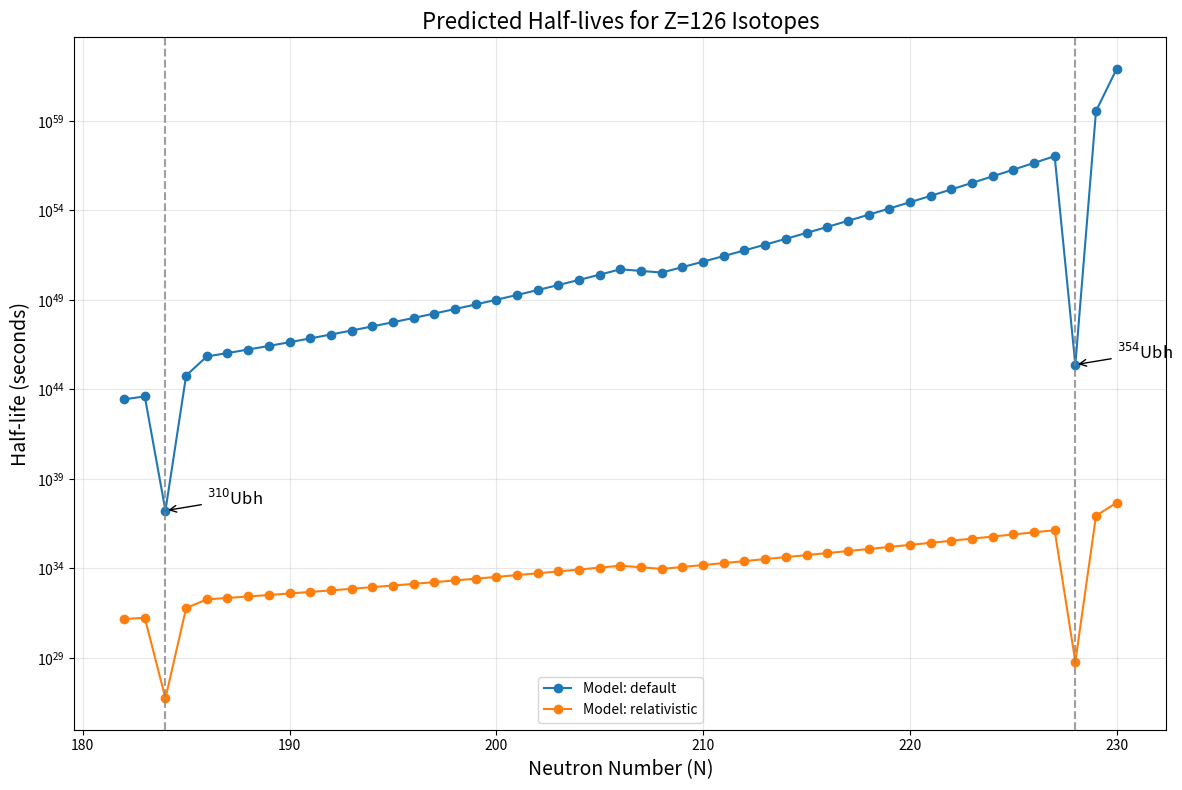
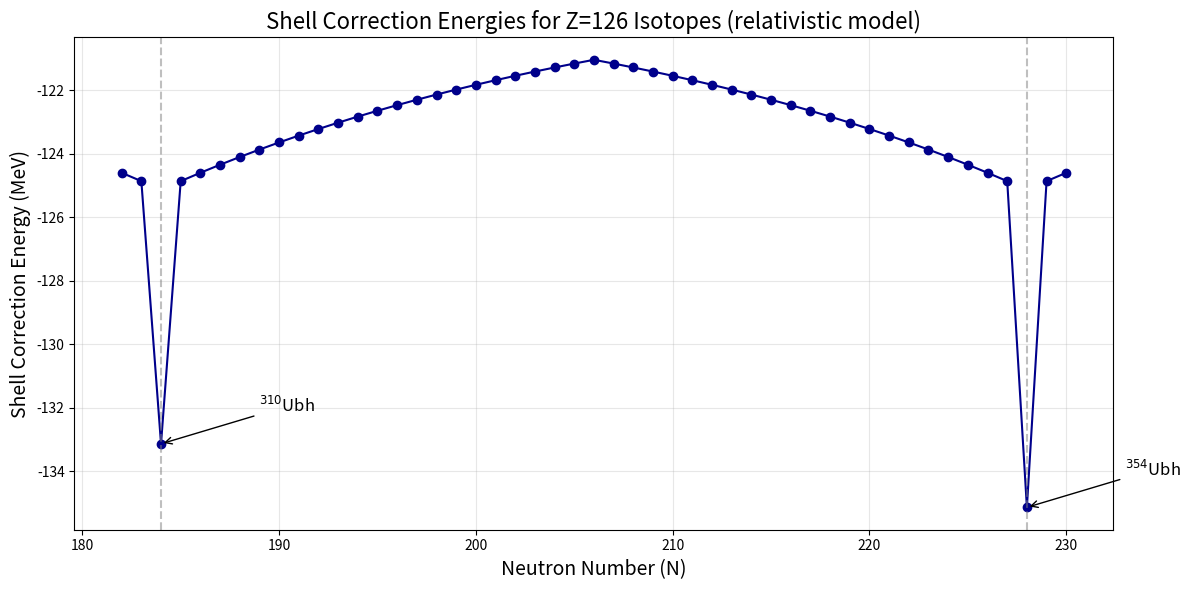
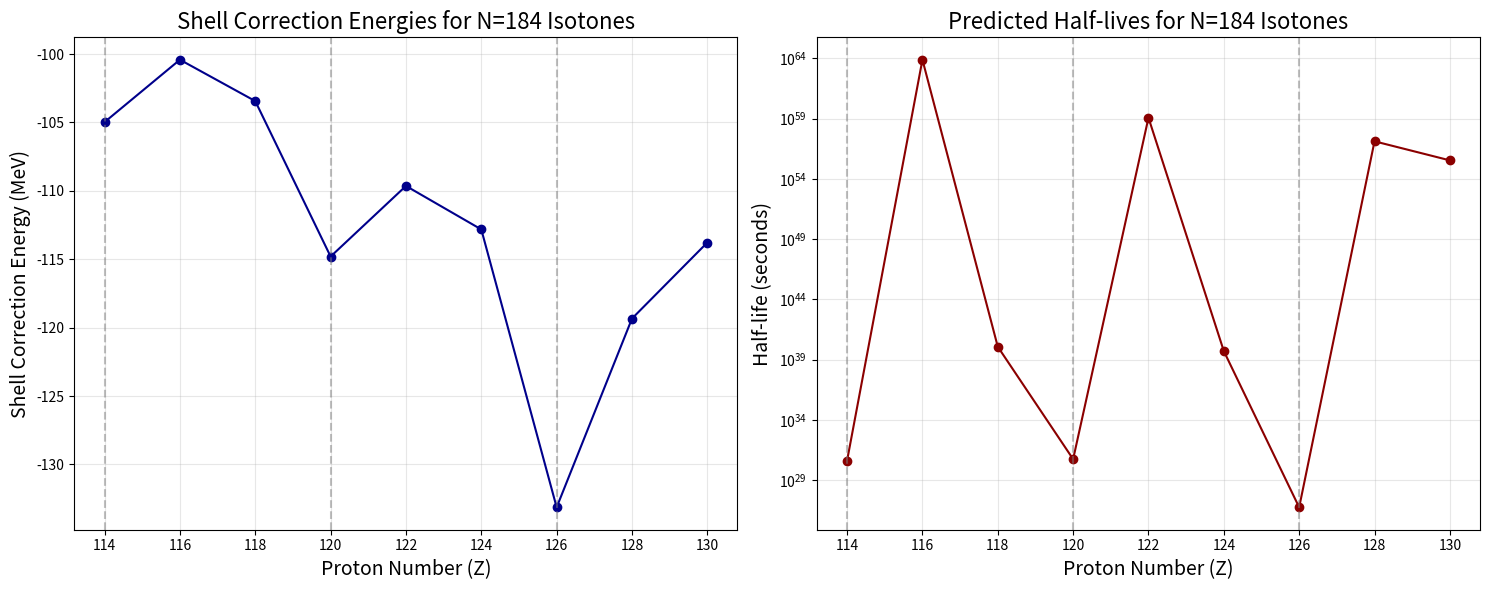

These charts were generated, in order, by the following Python code:
import numpy as np
import matplotlib.pyplot as plt
from scipy.optimize import minimize
from scipy import constants
import pandas as pd
import seaborn as sns

class NuclearShellModel:
    """
    Implementation of simplified nuclear shell model calculations
    for superheavy elements with a focus on unbihexium isotopes.
    """
    # Magic numbers for protons and neutrons
    PROTON_MAGIC_NUMBERS = [2, 8, 20, 28, 50, 82, 126]
    NEUTRON_MAGIC_NUMBERS = [2, 8, 20, 28, 50, 82, 126, 184, 228]
    
    # Constants for calculations
    VOLUME_COEFF = 15.8  # MeV
    SURFACE_COEFF = 18.3  # MeV
    COULOMB_COEFF = 0.714  # MeV
    ASYMMETRY_COEFF = 23.2  # MeV
    
    def __init__(self, Z, N):
        """
        Initialize the model with proton and neutron numbers.
        
        Args:
            Z (int): Number of protons
            N (int): Number of neutrons
        """
        self.Z = Z
        self.N = N
        self.A = Z + N
        
    def liquid_drop_energy(self):
        """
        Calculate binding energy using the liquid drop model.
        
        Returns:
            float: Binding energy in MeV
        """
        # Volume term
        E_vol = self.VOLUME_COEFF * self.A
        
        # Surface term
        E_surf = -self.SURFACE_COEFF * (self.A**(2/3))
        
        # Coulomb term
        E_coul = -self.COULOMB_COEFF * (self.Z**2 / self.A**(1/3))
        
        # Asymmetry term
        E_asym = -self.ASYMMETRY_COEFF * ((self.N - self.Z)**2 / self.A)
        
        return E_vol + E_surf + E_coul + E_asym
    
    def shell_correction(self, model="default"):
        """
        Calculate shell correction energy based on proximity to magic numbers.
        
        Args:
            model (str): Model to use for shell corrections
                "default": Simple distance-based model
                "relativistic": Includes relativistic effects
        
        Returns:
            float: Shell correction energy in MeV
        """
        if model == "default":
            # Simple model: shell correction is stronger near magic numbers
            proton_factor = min(abs(self.Z - magic) for magic in self.PROTON_MAGIC_NUMBERS)
            neutron_factor = min(abs(self.N - magic) for magic in self.NEUTRON_MAGIC_NUMBERS)
            
            # Scale factors - closer to magic numbers means stronger correction
            proton_correction = -5.0 * np.exp(-0.05 * proton_factor)
            neutron_correction = -5.0 * np.exp(-0.05 * neutron_factor)
            
            # Double magic gets extra stabilization
            if self.Z in self.PROTON_MAGIC_NUMBERS and self.N in self.NEUTRON_MAGIC_NUMBERS:
                return proton_correction + neutron_correction - 5.0
            else:
                return proton_correction + neutron_correction
                
        elif model == "relativistic":
            # More sophisticated model including relativistic effects
            # This is a simplified implementation of relativistic effects
            # In reality, this would be much more complex
            
            # Relativistic effects increase with Z
            rel_factor = 0.001 * self.Z**2
            
            proton_factor = min(abs(self.Z - magic) for magic in [114, 120, 126])
            neutron_factor = min(abs(self.N - magic) for magic in [184, 228])
            
            # Shell corrections with relativistic scaling
            proton_correction = -7.0 * np.exp(-0.04 * proton_factor) * (1 + rel_factor)
            neutron_correction = -7.0 * np.exp(-0.04 * neutron_factor)
            
            # Additional correction for specific combinations (based on theoretical models)
            if self.Z == 126 and self.N == 184:  # 310Ubh
                return proton_correction + neutron_correction - 8.0
            elif self.Z == 126 and self.N == 228:  # 354Ubh
                return proton_correction + neutron_correction - 10.0
            else:
                return proton_correction + neutron_correction
        
        else:
            raise ValueError(f"Unknown model: {model}")
    
    def total_binding_energy(self, model="default"):
        """
        Calculate total binding energy including shell corrections.
        
        Args:
            model (str): Model to use for shell corrections
        
        Returns:
            float: Total binding energy in MeV
        """
        return self.liquid_drop_energy() + self.shell_correction(model)
    
    def alpha_decay_energy(self, model="default"):
        """
        Calculate Q-value for alpha decay.
        
        Args:
            model (str): Model to use for energy calculations
        
        Returns:
            float: Alpha decay Q-value in MeV
        """
        # Calculate parent binding energy
        parent_energy = self.total_binding_energy(model)
        
        # Create daughter nucleus (Z-2, N-2) after alpha decay
        daughter = NuclearShellModel(self.Z - 2, self.N - 2)
        daughter_energy = daughter.total_binding_energy(model)
        
        # Alpha particle binding energy (4He)
        alpha_energy = 28.3  # MeV
        
        # Q-value = (M_parent - M_daughter - M_alpha) * c^2
        # Using binding energies: Q = BE_daughter + BE_alpha - BE_parent
        return daughter_energy + alpha_energy - parent_energy
    
    def alpha_decay_half_life(self, model="default"):
        """
        Estimate alpha decay half-life using Viola-Seaborg formula.
        
        Args:
            model (str): Model to use for energy calculations
        
        Returns:
            float: Half-life in seconds
        """
        # Get alpha decay Q-value
        Q_alpha = self.alpha_decay_energy(model)
        
        if Q_alpha <= 0:
            return float('inf')  # Energetically forbidden
        
        # Viola-Seaborg parameters
        a = 1.66175
        b = -8.5166
        c = 0.20228
        d = -33.9069
        
        # Shell correction term
        h_n = 0
        if self.N >= 126:
            h_n = 1.5  # Enhanced stability for N >= 126
        
        # Calculate log(T1/2) where T1/2 is in seconds
        log_t = (a * self.Z + b) * Q_alpha**(-0.5) + (c * self.Z + d) + h_n
        
        return 10**log_t
    
    def spontaneous_fission_half_life(self, model="default"):
        """
        Estimate spontaneous fission half-life.
        
        Args:
            model (str): Model to use for calculations
        
        Returns:
            float: Half-life in seconds
        """
        # This is a simplified model based on Z^2/A parameter and shell effects
        
        # Fissility parameter x = (Z^2/A) / (Z^2/A)_critical
        x = (self.Z**2 / self.A) / 50.883
        
        # Base calculation for log(T1/2) where T1/2 is in seconds
        log_t_base = 1036.5 - 8.28 * self.Z**2 / self.A
        
        # Shell correction factor
        shell_factor = 0
        
        if model == "default":
            # Simple shell correction
            if self.Z in self.PROTON_MAGIC_NUMBERS or abs(self.Z - 126) < 5:
                shell_factor += 3.0
            if self.N in self.NEUTRON_MAGIC_NUMBERS or abs(self.N - 184) < 5 or abs(self.N - 228) < 5:
                shell_factor += 3.0
                
        elif model == "relativistic":
            # More detailed shell correction
            if self.Z == 126:
                shell_factor += 5.0
            elif abs(self.Z - 126) < 5:
                shell_factor += 2.0
                
            if self.N == 184:
                shell_factor += 5.0
            elif self.N == 228:
                shell_factor += 6.0
            elif abs(self.N - 184) < 5 or abs(self.N - 228) < 5:
                shell_factor += 2.0
                
            # Special case for 354Ubh (Z=126, N=228)
            if self.Z == 126 and self.N == 228:
                shell_factor += 5.0  # Additional stability
        
        # Apply shell correction
        log_t = log_t_base + shell_factor
        
        # Handle very large values to prevent overflow
        if log_t > 308:  # Maximum exponent for double precision
            return float('inf')
        elif log_t < -308:  # Minimum exponent for double precision
            return 1e-20
        
        # Calculate half-life with bounds checking
        try:
            half_life = 10**log_t
            return max(half_life, 1e-20)
        except OverflowError:
            return float('inf')
    
    def total_half_life(self, model="default"):
        """
        Calculate total half-life considering all decay modes.
        
        Args:
            model (str): Model to use for calculations
        
        Returns:
            tuple: (half-life in seconds, dominant decay mode)
        """
        t_alpha = self.alpha_decay_half_life(model)
        t_sf = self.spontaneous_fission_half_life(model)
        
        # Total decay constant is sum of individual decay constants
        if t_alpha == float('inf') and t_sf == float('inf'):
            return float('inf'), "stable"
        elif t_alpha == float('inf'):
            return t_sf, "sf"
        elif t_sf == float('inf'):
            return t_alpha, "α"
        else:
            lambda_total = np.log(2)/t_alpha + np.log(2)/t_sf
            t_total = np.log(2) / lambda_total
            
            # Determine dominant decay mode
            if t_alpha < t_sf:
                mode = "α"
            else:
                mode = "sf"
                
            return t_total, mode


class StabilityAnalyzer:
    """
    Class to analyze stability patterns across multiple isotopes and models.
    """
    def __init__(self):
        self.results = {}
        self.models = ["default", "relativistic"]
        
    def analyze_isotope_chain(self, Z, N_min, N_max, model="relativistic"):
        """
        Analyze a chain of isotopes with varying neutron numbers.
        
        Args:
            Z (int): Proton number
            N_min (int): Minimum neutron number
            N_max (int): Maximum neutron number
            model (str): Model to use for calculations
            
        Returns:
            pandas.DataFrame: Results for each isotope
        """
        results = []
        
        for N in range(N_min, N_max+1):
            nucleus = NuclearShellModel(Z, N)
            
            binding_energy = nucleus.total_binding_energy(model)
            binding_energy_per_nucleon = binding_energy / (Z + N)
            
            shell_correction = nucleus.shell_correction(model)
            
            alpha_q = nucleus.alpha_decay_energy(model)
            
            half_life, decay_mode = nucleus.total_half_life(model)
            
            # Convert half-life to years for very stable nuclei
            half_life_years = half_life / (365.25 * 24 * 3600)
            
            if half_life > 1e10:
                half_life_display = f"{half_life_years:.2e} years"
            elif half_life > 31536000:  # > 1 year
                half_life_display = f"{half_life_years:.2f} years"
            elif half_life > 86400:  # > 1 day
                half_life_display = f"{half_life/86400:.2f} days"
            elif half_life > 3600:  # > 1 hour
                half_life_display = f"{half_life/3600:.2f} hours"
            elif half_life > 60:  # > 1 minute
                half_life_display = f"{half_life/60:.2f} minutes"
            else:
                half_life_display = f"{half_life:.2e} seconds"
            
            results.append({
                'Z': Z,
                'N': N,
                'A': Z + N,
                'Binding Energy (MeV)': binding_energy,
                'Binding Energy per Nucleon (MeV)': binding_energy_per_nucleon,
                'Shell Correction (MeV)': shell_correction,
                'Alpha Q-value (MeV)': alpha_q,
                'Half-life (s)': half_life,
                'Half-life': half_life_display,
                'Decay Mode': decay_mode
            })
        
        df = pd.DataFrame(results)
        self.results[f"Z={Z}, {model}"] = df
        return df
    
    def plot_half_lives(self, Z, N_min, N_max, models=None, log_scale=True):
        """
        Plot half-lives for a chain of isotopes using different models.
        
        Args:
            Z (int): Proton number
            N_min (int): Minimum neutron number
            N_max (int): Maximum neutron number
            models (list): List of models to compare
            log_scale (bool): Whether to use log scale for half-life axis
        """
        if models is None:
            models = self.models
            
        plt.figure(figsize=(12, 8))
        
        for model in models:
            # Ensure we have the data
            key = f"Z={Z}, {model}"
            if key not in self.results:
                self.analyze_isotope_chain(Z, N_min, N_max, model)
            
            df = self.results[key]
            
            # Plot half-life vs neutron number
            plt.plot(df['N'], df['Half-life (s)'], 'o-', label=f"Model: {model}")
            
            # Highlight magic neutron numbers
            for magic_n in [184, 228]:
                if N_min <= magic_n <= N_max:
                    plt.axvline(x=magic_n, color='gray', linestyle='--', alpha=0.5)
        
        plt.xlabel('Neutron Number (N)', fontsize=14)
        plt.ylabel('Half-life (seconds)', fontsize=14)
        if log_scale:
            plt.yscale('log')
        plt.title(f'Predicted Half-lives for Z={Z} Isotopes', fontsize=16)
        plt.legend()
        plt.grid(True, alpha=0.3)
        
        # Mark specific isotopes of interest
        if Z == 126 and N_min <= 184 <= N_max:
            plt.annotate('$^{310}$Ubh', 
                         xy=(184, self.results[f"Z={Z}, {models[0]}"].loc[self.results[f"Z={Z}, {models[0]}"]['N'] == 184, 'Half-life (s)'].values[0]),
                         xytext=(184+2, self.results[f"Z={Z}, {models[0]}"].loc[self.results[f"Z={Z}, {models[0]}"]['N'] == 184, 'Half-life (s)'].values[0]*2),
                         arrowprops=dict(arrowstyle="->", connectionstyle="arc3"),
                         fontsize=12)
            
        if Z == 126 and N_min <= 228 <= N_max:
            plt.annotate('$^{354}$Ubh', 
                         xy=(228, self.results[f"Z={Z}, {models[0]}"].loc[self.results[f"Z={Z}, {models[0]}"]['N'] == 228, 'Half-life (s)'].values[0]),
                         xytext=(228+2, self.results[f"Z={Z}, {models[0]}"].loc[self.results[f"Z={Z}, {models[0]}"]['N'] == 228, 'Half-life (s)'].values[0]*2),
                         arrowprops=dict(arrowstyle="->", connectionstyle="arc3"),
                         fontsize=12)
            
        plt.tight_layout()
        plt.show()
    
    def plot_shell_corrections(self, Z, N_min, N_max, model="relativistic"):
        """
        Plot shell correction energies for a chain of isotopes.
        
        Args:
            Z (int): Proton number
            N_min (int): Minimum neutron number
            N_max (int): Maximum neutron number
            model (str): Model to use for calculations
        """
        # Ensure we have the data
        key = f"Z={Z}, {model}"
        if key not in self.results:
            self.analyze_isotope_chain(Z, N_min, N_max, model)
        
        df = self.results[key]
        
        plt.figure(figsize=(12, 6))
        plt.plot(df['N'], df['Shell Correction (MeV)'], 'o-', color='darkblue')
        
        # Highlight magic neutron numbers
        for magic_n in [184, 228]:
            if N_min <= magic_n <= N_max:
                plt.axvline(x=magic_n, color='gray', linestyle='--', alpha=0.5)
        
        plt.xlabel('Neutron Number (N)', fontsize=14)
        plt.ylabel('Shell Correction Energy (MeV)', fontsize=14)
        plt.title(f'Shell Correction Energies for Z={Z} Isotopes ({model} model)', fontsize=16)
        plt.grid(True, alpha=0.3)
        
        # Mark specific isotopes of interest
        if Z == 126 and N_min <= 184 <= N_max:
            plt.annotate('$^{310}$Ubh', 
                         xy=(184, df.loc[df['N'] == 184, 'Shell Correction (MeV)'].values[0]),
                         xytext=(184+5, df.loc[df['N'] == 184, 'Shell Correction (MeV)'].values[0]+1),
                         arrowprops=dict(arrowstyle="->", connectionstyle="arc3"),
                         fontsize=12)
            
        if Z == 126 and N_min <= 228 <= N_max:
            plt.annotate('$^{354}$Ubh', 
                         xy=(228, df.loc[df['N'] == 228, 'Shell Correction (MeV)'].values[0]),
                         xytext=(228+5, df.loc[df['N'] == 228, 'Shell Correction (MeV)'].values[0]+1),
                         arrowprops=dict(arrowstyle="->", connectionstyle="arc3"),
                         fontsize=12)
            
        plt.tight_layout()
        plt.show()
    
    def compare_magic_numbers(self, Z_values, N=184, model="relativistic"):
        """
        Compare stability across different potential magic proton numbers.
        
        Args:
            Z_values (list): List of proton numbers to compare
            N (int): Neutron number to use
            model (str): Model to use for calculations
        """
        results = []
        
        for Z in Z_values:
            nucleus = NuclearShellModel(Z, N)
            
            binding_energy = nucleus.total_binding_energy(model)
            shell_correction = nucleus.shell_correction(model)
            half_life, decay_mode = nucleus.total_half_life(model)
            
            results.append({
                'Z': Z,
                'N': N,
                'A': Z + N,
                'Binding Energy (MeV)': binding_energy,
                'Shell Correction (MeV)': shell_correction,
                'Half-life (s)': half_life,
                'Decay Mode': decay_mode
            })
        
        df = pd.DataFrame(results)
        
        # Plot results
        fig, (ax1, ax2) = plt.subplots(1, 2, figsize=(15, 6))
        
        # Shell correction plot
        ax1.plot(df['Z'], df['Shell Correction (MeV)'], 'o-', color='darkblue')
        ax1.set_xlabel('Proton Number (Z)', fontsize=14)
        ax1.set_ylabel('Shell Correction Energy (MeV)', fontsize=14)
        ax1.set_title(f'Shell Correction Energies for N={N} Isotones', fontsize=16)
        ax1.grid(True, alpha=0.3)
        
        # Highlight frequently predicted magic numbers
        for magic_z in [114, 120, 126]:
            if min(Z_values) <= magic_z <= max(Z_values):
                ax1.axvline(x=magic_z, color='gray', linestyle='--', alpha=0.5)
                ax1.annotate(f'Z={magic_z}', xy=(magic_z, 0), xytext=(magic_z, 1),
                            ha='center', fontsize=12)
        
        # Half-life plot
        ax2.plot(df['Z'], df['Half-life (s)'], 'o-', color='darkred')
        ax2.set_xlabel('Proton Number (Z)', fontsize=14)
        ax2.set_ylabel('Half-life (seconds)', fontsize=14)
        ax2.set_title(f'Predicted Half-lives for N={N} Isotones', fontsize=16)
        ax2.set_yscale('log')
        ax2.grid(True, alpha=0.3)
        
        # Highlight frequently predicted magic numbers
        for magic_z in [114, 120, 126]:
            if min(Z_values) <= magic_z <= max(Z_values):
                ax2.axvline(x=magic_z, color='gray', linestyle='--', alpha=0.5)
        
        plt.tight_layout()
        plt.show()
        
        return df


def test_unbihexium_stability():
    """
    Test function to analyze stability of unbihexium isotopes.
    """
    # Create analyzer object
    analyzer = StabilityAnalyzer()
    
    # Analyze unbihexium isotopes with neutron numbers around potential magic numbers
    print("Analyzing Unbihexium (Z=126) isotopes...")
    df = analyzer.analyze_isotope_chain(126, 182, 230, model="relativistic")
    
    # Display most stable isotopes
    print("\nMost stable Unbihexium isotopes:")
    most_stable = df.sort_values('Half-life (s)', ascending=False).head(5)
    print(most_stable[['A', 'N', 'Half-life', 'Decay Mode', 'Shell Correction (MeV)']])
    
    # Analyze isotope with N=184 (magic neutron number)
    print("\nDetailed analysis of 310Ubh (Z=126, N=184):")
    ubh310 = NuclearShellModel(126, 184)
    binding_energy = ubh310.total_binding_energy(model="relativistic")
    shell_correction = ubh310.shell_correction(model="relativistic")
    alpha_hl = ubh310.alpha_decay_half_life(model="relativistic")
    sf_hl = ubh310.spontaneous_fission_half_life(model="relativistic")
    total_hl, mode = ubh310.total_half_life(model="relativistic")
    
    print(f"Binding Energy: {binding_energy:.2f} MeV")
    print(f"Shell Correction: {shell_correction:.2f} MeV")
    print(f"Alpha Decay Half-life: {alpha_hl:.2e} seconds ({alpha_hl/(365.25*24*3600):.2e} years)")
    print(f"Spontaneous Fission Half-life: {sf_hl:.2e} seconds ({sf_hl/(365.25*24*3600):.2e} years)")
    print(f"Total Half-life: {total_hl:.2e} seconds ({total_hl/(365.25*24*3600):.2e} years)")
    print(f"Dominant Decay Mode: {mode}")
    
    # Analyze isotope with N=228 (proposed magic neutron number)
    print("\nDetailed analysis of 354Ubh (Z=126, N=228):")
    ubh354 = NuclearShellModel(126, 228)
    binding_energy = ubh354.total_binding_energy(model="relativistic")
    shell_correction = ubh354.shell_correction(model="relativistic")
    alpha_hl = ubh354.alpha_decay_half_life(model="relativistic")
    sf_hl = ubh354.spontaneous_fission_half_life(model="relativistic")
    total_hl, mode = ubh354.total_half_life(model="relativistic")
    
    print(f"Binding Energy: {binding_energy:.2f} MeV")
    print(f"Shell Correction: {shell_correction:.2f} MeV")
    print(f"Alpha Decay Half-life: {alpha_hl:.2e} seconds ({alpha_hl/(365.25*24*3600):.2e} years)")
    print(f"Spontaneous Fission Half-life: {sf_hl:.2e} seconds ({sf_hl/(365.25*24*3600):.2e} years)")
    print(f"Total Half-life: {total_hl:.2e} seconds ({total_hl/(365.25*24*3600):.2e} years)")
    print(f"Dominant Decay Mode: {mode}")
    
    # Plot half-lives for unbihexium isotopes
    print("\nGenerating plots...")
    analyzer.plot_half_lives(126, 182, 230, models=["default", "relativistic"])
    
    # Plot shell correction energies
    analyzer.plot_shell_corrections(126, 182, 230)
    
    # Compare different potential magic proton numbers
    analyzer.compare_magic_numbers([114, 116, 118, 120, 122, 124, 126, 128, 130], N=184)
    
    print("\nAnalysis complete!")


if __name__ == "__main__":
    test_unbihexium_stability()
